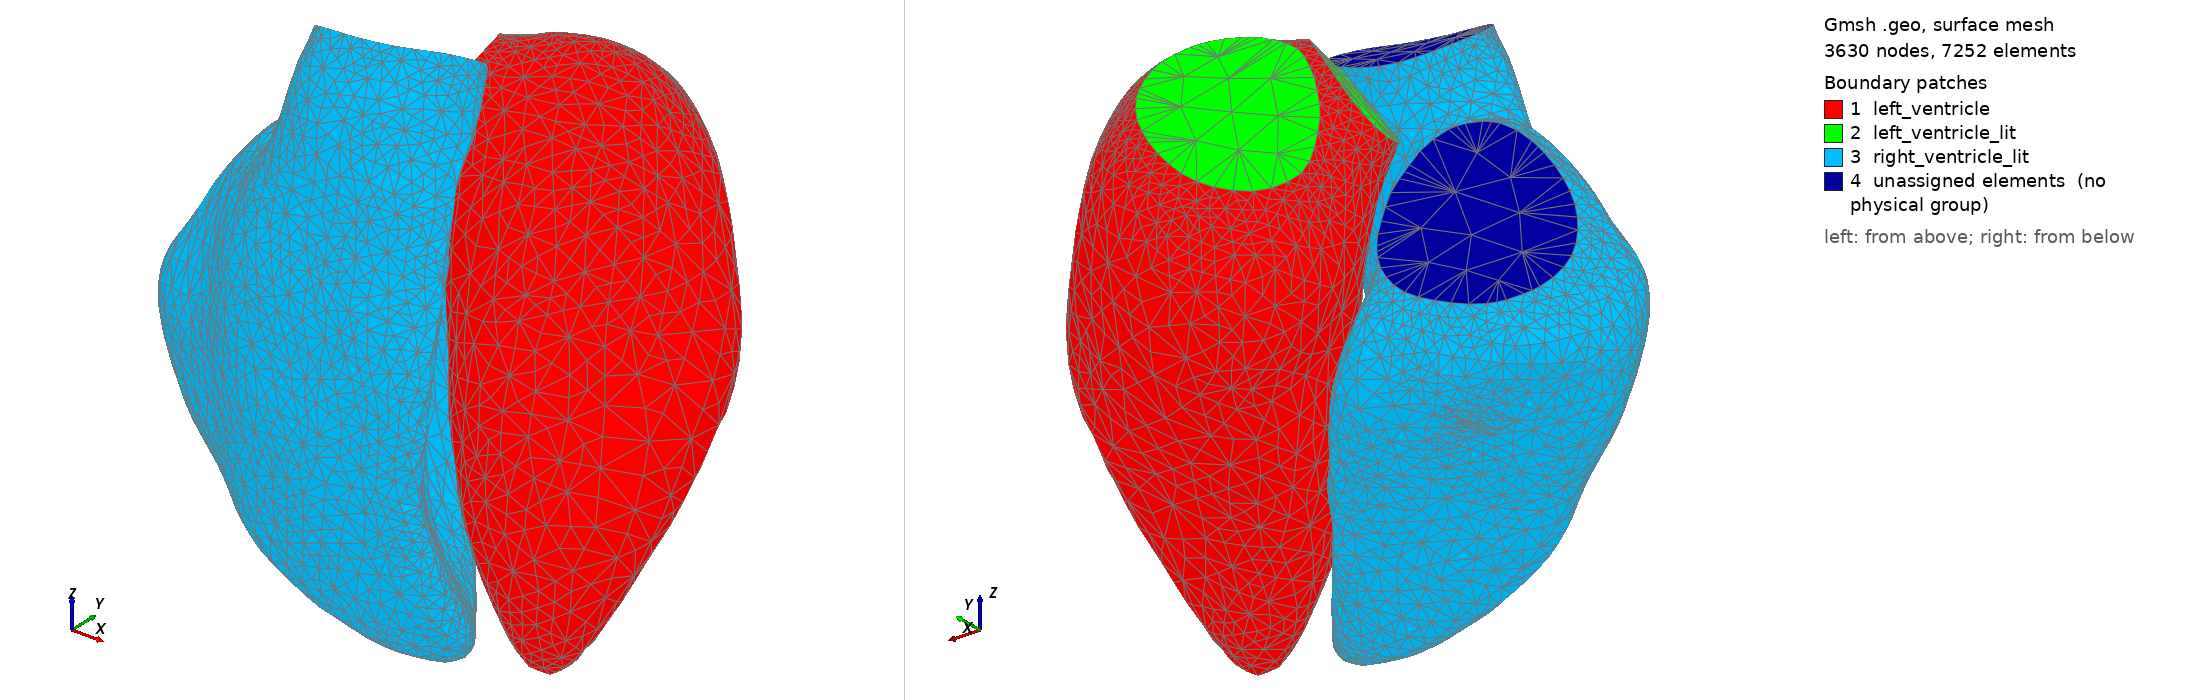

Gmsh geometry script, surface-meshed: 3630 nodes, 7252 surface elements. Boundary patches (legend numbers): 1 left_ventricle, 2 left_ventricle_lit, 3 right_ventricle_lit, 4 unassigned elements (no physical group). Left view from above one corner, right view from below the opposite corner. Legend entries are the model's physical surfaces; 'unassigned elements' are surfaces in no physical group.

=== left_right_lumen.geo (drawn) ===
Mesh.CharacteristicLengthMin = 3;
Mesh.CharacteristicLengthMax = 3;
Merge "left_ventricle.stl";
Merge "left_ventricle_lit.stl";
Merge "right_ventricle.stl";
Merge "right_ventricle_lit.stl";
Coherence Mesh;
Surface Loop(1) = {1, 2};
Surface Loop(2) = {3, 4};
Volume(1) = {1};
Volume(2) = {2};
//+
Physical Surface("left_ventricle", 5) = {1};
//+
Physical Surface("left_ventricle_lit", 6) = {2};
//+
Physical Surface("right_ventricle", 7) = {3};
//+
Physical Surface("right_ventricle_lit", 8) = {3};
//+
Physical Volume("left_right_lumen", 9) = {1, 2};


Also in the case, not shown: left_ventricle.stl (merged mesh/CAD file); left_ventricle_lit.stl (merged mesh/CAD file); right_ventricle.stl (merged mesh/CAD file); right_ventricle_lit.stl (merged mesh/CAD file).
